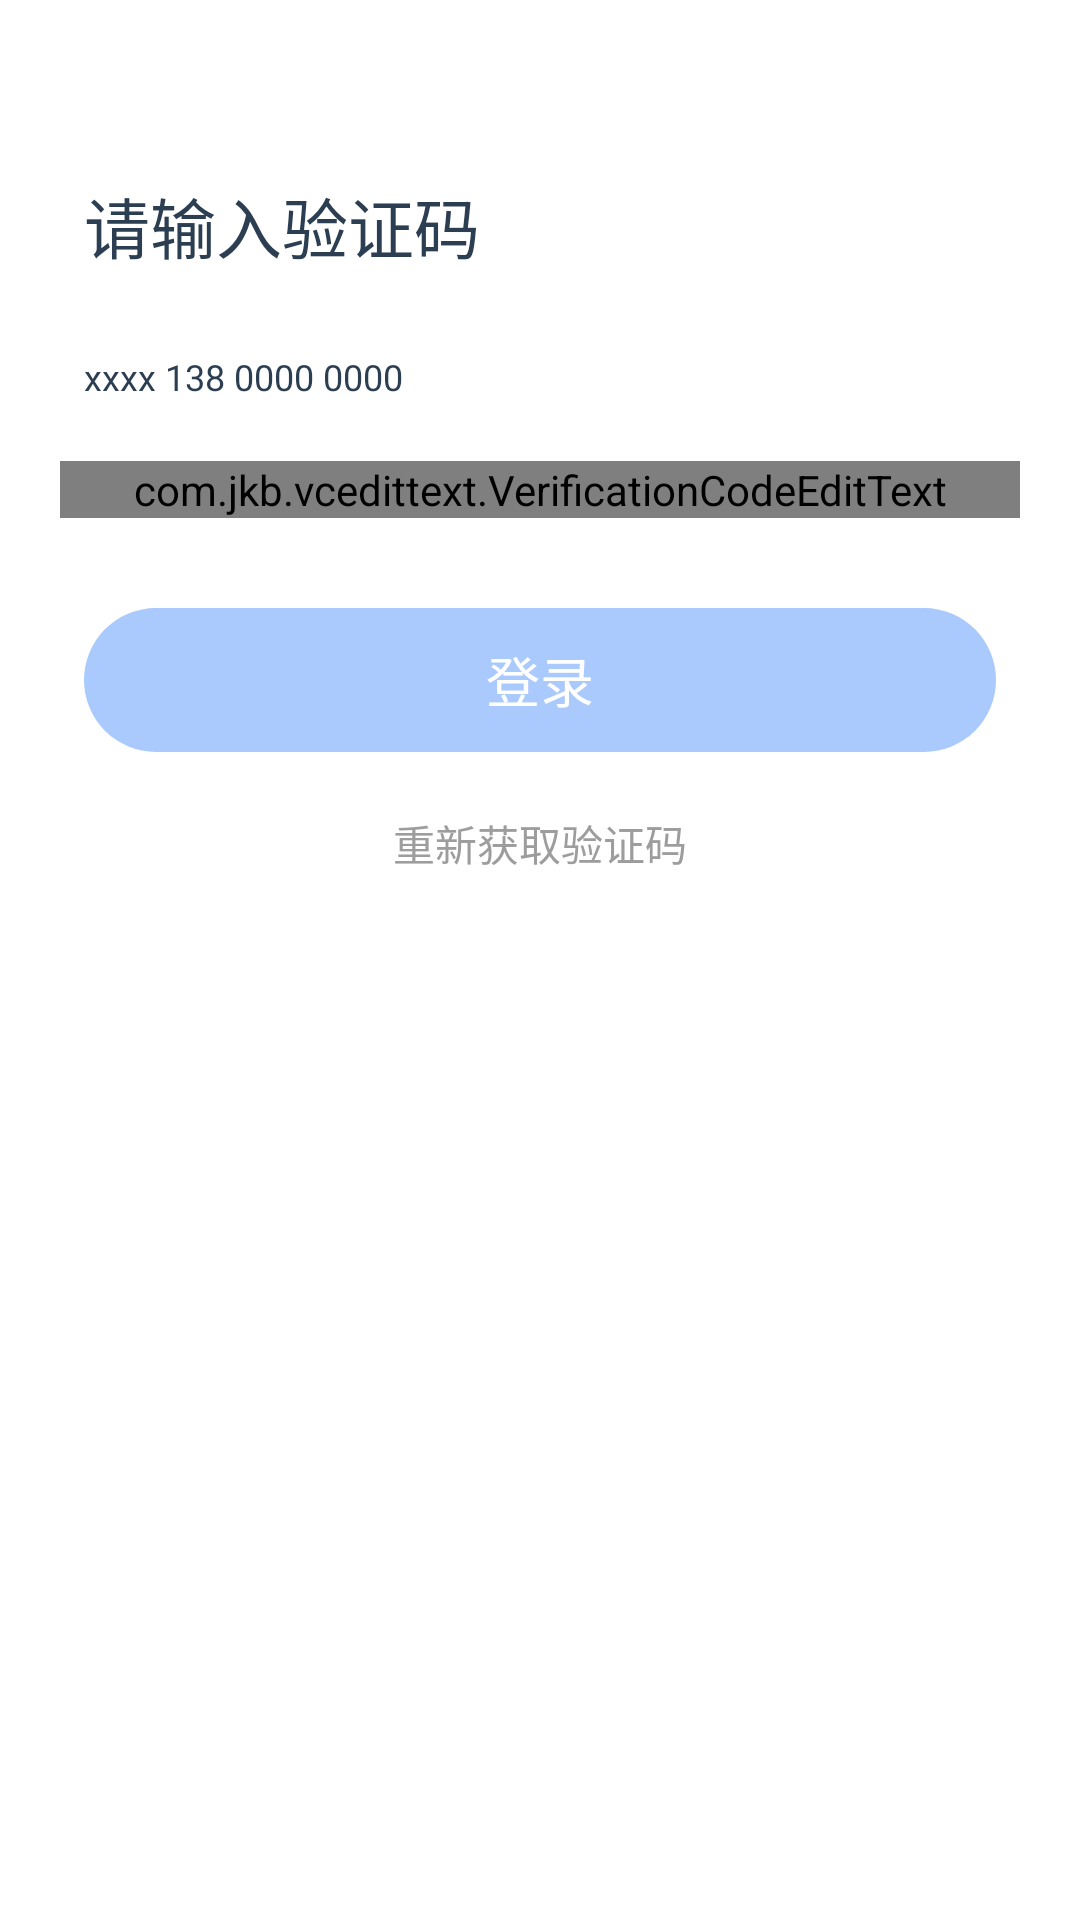

Android layout source for this screen:
<!-- AndroidManifest.xml: application theme Theme.FinClipPrivate -->
<!-- res/layout/activity_input_smsactivity.xml -->
<?xml version="1.0" encoding="utf-8"?>
<androidx.constraintlayout.widget.ConstraintLayout xmlns:android="http://schemas.android.com/apk/res/android"
    xmlns:app="http://schemas.android.com/apk/res-auto"
    xmlns:tools="http://schemas.android.com/tools"
    android:layout_width="match_parent"
    android:layout_height="match_parent">

    <ImageView
        android:id="@+id/iv_back"
        android:layout_width="32dp"
        android:layout_height="32dp"
        android:layout_marginStart="12dp"
        android:scaleType="center"
        android:src="@drawable/login_nav_back"
        app:layout_constraintStart_toStartOf="parent"
        app:layout_constraintTop_toTopOf="parent" />

    <TextView
        android:id="@+id/tv_vc_tl"
        android:layout_width="wrap_content"
        android:layout_height="wrap_content"
        android:layout_marginTop="27dp"
        android:text="@string/fpt_enter_v_code"
        android:textColor="@color/black_2c3e51"
        android:textSize="22sp"
        app:layout_constraintStart_toStartOf="@+id/tv_sms_ok"
        app:layout_constraintTop_toBottomOf="@+id/iv_back" />


    <TextView
        android:id="@+id/tv_phone"
        android:layout_width="wrap_content"
        android:layout_height="wrap_content"
        android:layout_marginTop="26dp"
        android:text="xxxx 138 0000 0000"
        android:textSize="12sp"
        android:textColor="@color/black_2c3e51"
        app:layout_constraintStart_toStartOf="@+id/tv_sms_ok"
        app:layout_constraintTop_toBottomOf="@+id/tv_vc_tl" />


    <com.jkb.vcedittext.VerificationCodeEditText
        android:id="@+id/vc_code"
        android:layout_width="match_parent"
        android:layout_height="wrap_content"
        android:layout_marginTop="20dp"
        android:inputType="number"
        android:textColor="@color/gray_333"
        android:textSize="25sp"
        app:bottomLineHeight="1dp"
        android:layout_marginStart="20dp"
        android:layout_marginEnd="20dp"
        app:bottomLineNormalColor="@color/gray_eaeaea"
        app:bottomLineSelectedColor="@color/gray_eaeaea"
        app:cursorColor="@color/blue_409eff"
        app:cursorDuration="500"
        app:cursorWidth="2dp"
        app:figures="6"
        app:layout_constraintTop_toBottomOf="@+id/tv_phone"
        app:selectedBackgroundColor="@color/color_transparent"
        app:verCodeMargin="10dp" />


    <TextView
        android:id="@+id/tv_sms_ok"
        style="@style/blue_solid_btn"
        android:layout_marginTop="30dp"
        android:layout_marginBottom="12dp"
        android:enabled="false"
        android:text="@string/fpt_login"
        android:textSize="18sp"
        app:layout_constraintEnd_toEndOf="parent"
        app:layout_constraintStart_toStartOf="parent"
        app:layout_constraintTop_toBottomOf="@+id/vc_code" />


    <TextView
        android:id="@+id/tv_resend"
        android:layout_width="wrap_content"
        android:layout_height="wrap_content"
        android:layout_marginTop="20dp"
        android:text="@string/fpt_re_get_v_code"
        android:textSize="14sp"
        android:textColor="@color/gray_9d9d9d"
        android:enabled="false"
        app:layout_constraintEnd_toEndOf="parent"
        app:layout_constraintStart_toStartOf="parent"
        app:layout_constraintTop_toBottomOf="@+id/tv_sms_ok" />

</androidx.constraintlayout.widget.ConstraintLayout>
<!-- resources referenced by this layout -->
<resources>
  <color name="black_2c3e51">#2C3E51</color>
  <color name="blue_409eff">#409EFF</color>
  <color name="color_transparent">#00000000</color>
  <color name="gray_333">#333333</color>
  <color name="gray_9d9d9d">#9D9D9D</color>
  <color name="gray_eaeaea">#EAEAEA</color>
  <string name="fpt_enter_v_code">请输入验证码</string>
  <string name="fpt_login">登录</string>
  <string name="fpt_re_get_v_code">重新获取验证码</string>
  <style name="blue_solid_btn" parent="btn_config">
          <item name="android:background">@drawable/blue_solid_selector</item>
          <item name="android:textColor">@color/white</item>
      </style>
  <style name="Theme.FinClipPrivate" parent="Theme.AppCompat.Light.NoActionBar">
          <item name="android:windowBackground">@color/white</item>
          <item name="colorPrimary">@color/white</item>
          <item name="colorPrimaryVariant">@color/white</item>
          <item name="color">@color/white</item>
  
      </style>
  <style name="btn_config">
          <item name="android:layout_height">48dp</item>
          <item name="android:layout_width">match_parent</item>
          <item name="android:singleLine">true</item>
          <item name="android:gravity">center</item>
          <item name="android:maxWidth">320dp</item>
          <item name="android:maxHeight">48dp</item>
          <item name="android:ellipsize">end</item>
          <item name="android:layout_marginStart">28dp</item>
          <item name="android:layout_marginEnd">28dp</item>
      </style>
  <!-- drawable blue_solid_selector (drawable) -->
  <?xml version="1.0" encoding="utf-8"?>
  <selector xmlns:android="http://schemas.android.com/apk/res/android">
      <item android:drawable="@drawable/blue_solid_disable" android:state_enabled="false" />
      <item android:drawable="@drawable/blue_solid" android:state_pressed="false" />
  </selector>
  <color name="white">#FFFFFFFF</color>
  <!-- drawable blue_solid_disable (drawable) -->
  <?xml version="1.0" encoding="utf-8"?>
  <shape xmlns:android="http://schemas.android.com/apk/res/android">
      <corners android:radius="@dimen/btn_radius_25"/>
      <solid android:color="@color/blue_aac9fd"/>
  </shape>
  <!-- drawable blue_solid (drawable) -->
  <?xml version="1.0" encoding="utf-8"?>
  <shape xmlns:android="http://schemas.android.com/apk/res/android">
      <corners android:radius="@dimen/btn_radius_25"/>
      <solid android:color="@color/blue_4285f4"/>
  </shape>
  <dimen name="btn_radius_25">25dp</dimen>
  <color name="blue_aac9fd">#AAC9FD</color>
  <color name="blue_4285f4">#4285F4</color>
</resources>
